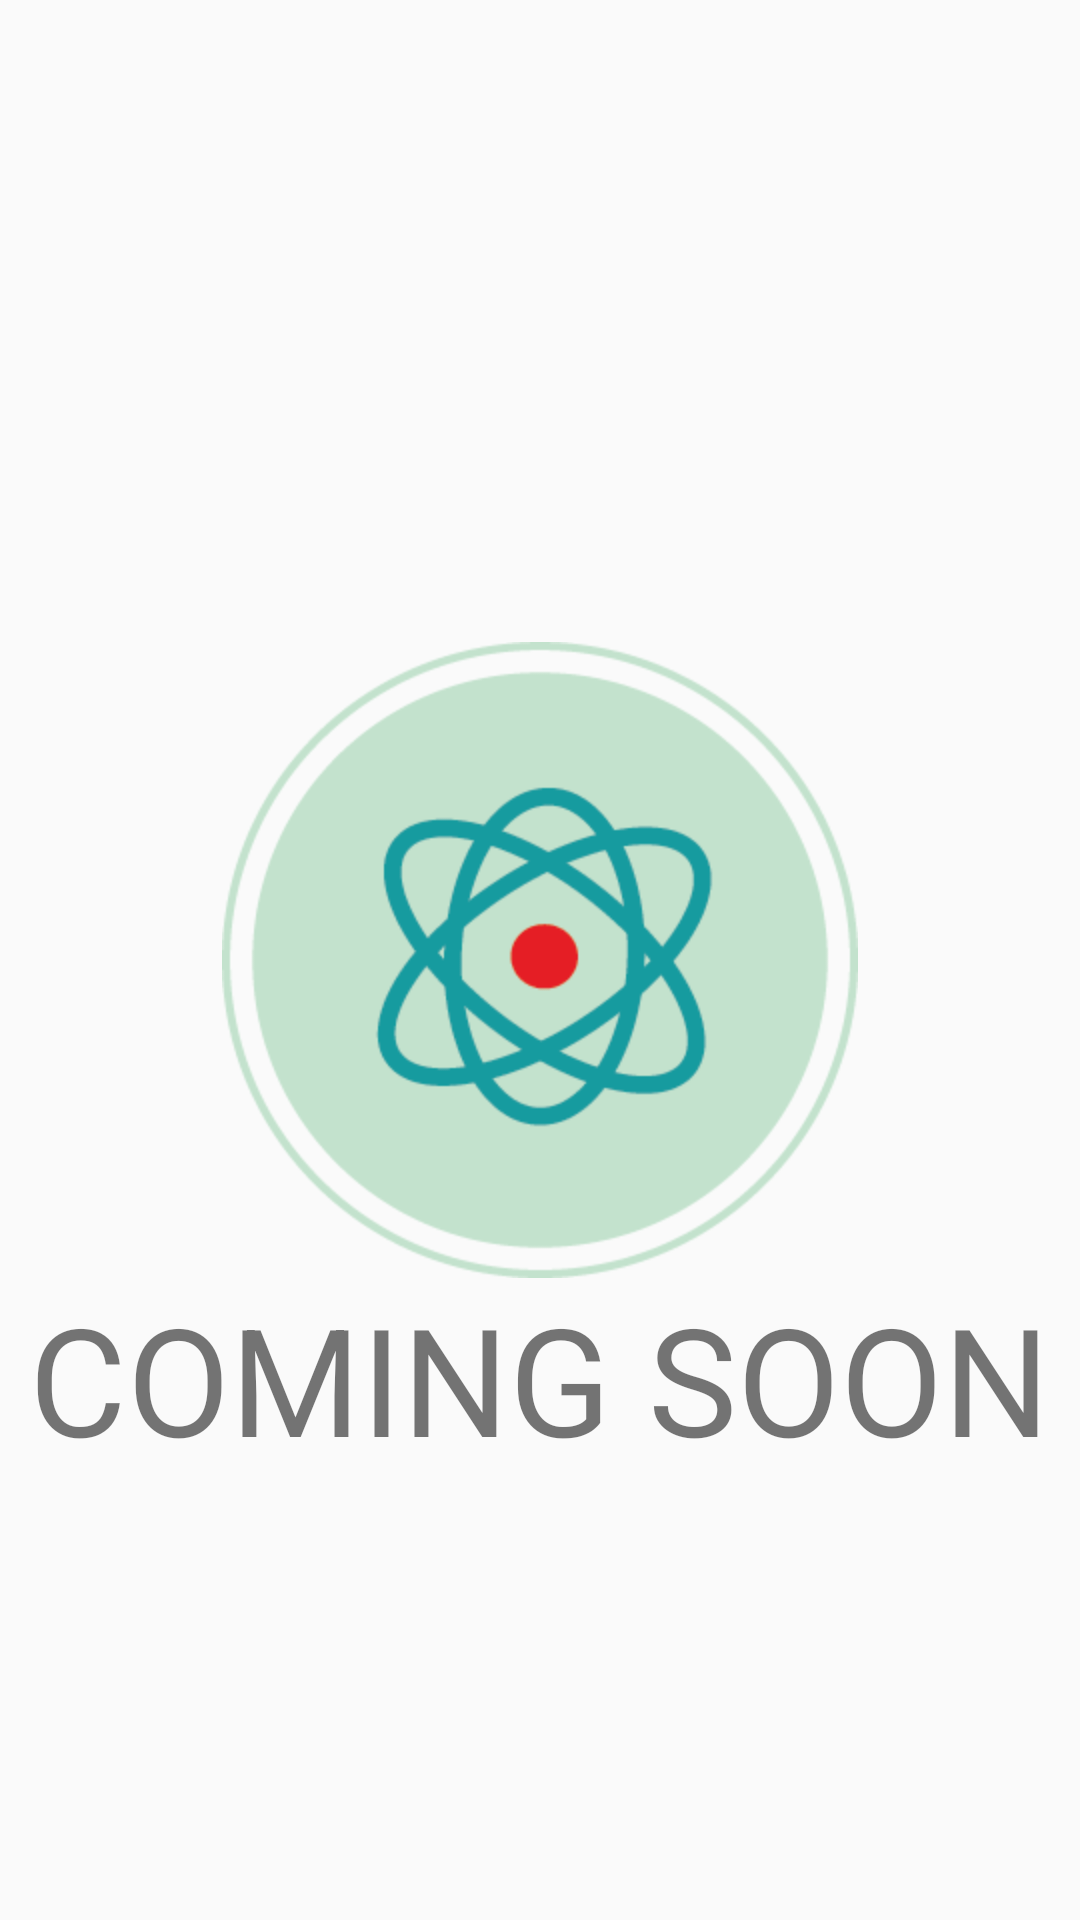

Here is an Android app screen rendered from its layout file. Give the layout XML and the strings, colors and styles it references.
<!-- AndroidManifest.xml: application theme AppTheme -->
<!-- res/layout/activity_store.xml -->
<?xml version="1.0" encoding="utf-8"?>
<RelativeLayout
    xmlns:android="http://schemas.android.com/apk/res/android"
    xmlns:app="http://schemas.android.com/apk/res-auto"
    xmlns:tools="http://schemas.android.com/tools"
    android:layout_width="match_parent"
    android:layout_height="match_parent"
    tools:context="com.book.dk.PAI.Menulis">
    <ImageView
        android:id="@+id/mid_img"
        android:layout_width="wrap_content"
        android:layout_height="wrap_content"
        android:background="@drawable/icon3"
        android:layout_centerInParent="true"/>
    <TextView
        android:layout_below="@+id/mid_img"
        android:layout_width="wrap_content"
        android:layout_height="wrap_content"
        android:text="COMING SOON"
        android:textSize="50sp"
        android:layout_centerInParent="true"/>

</RelativeLayout>
<!-- resources referenced by this layout -->
<resources>
  <!-- drawable icon3: png bitmap (drawable-hdpi, 16350 bytes) -->
  <style name="AppTheme" parent="Theme.AppCompat.Light.NoActionBar">
          
          <item name="colorPrimary">@color/colorPrimaryLight</item>
          <item name="colorPrimaryDark">@color/colorPrimary</item>
          <item name="colorAccent">@color/colorAccent</item>
      </style>
  <color name="colorPrimaryLight">#adede0</color>
  <color name="colorPrimary">#8cd6eb</color>
  <color name="colorAccent">#0090ff</color>
</resources>
